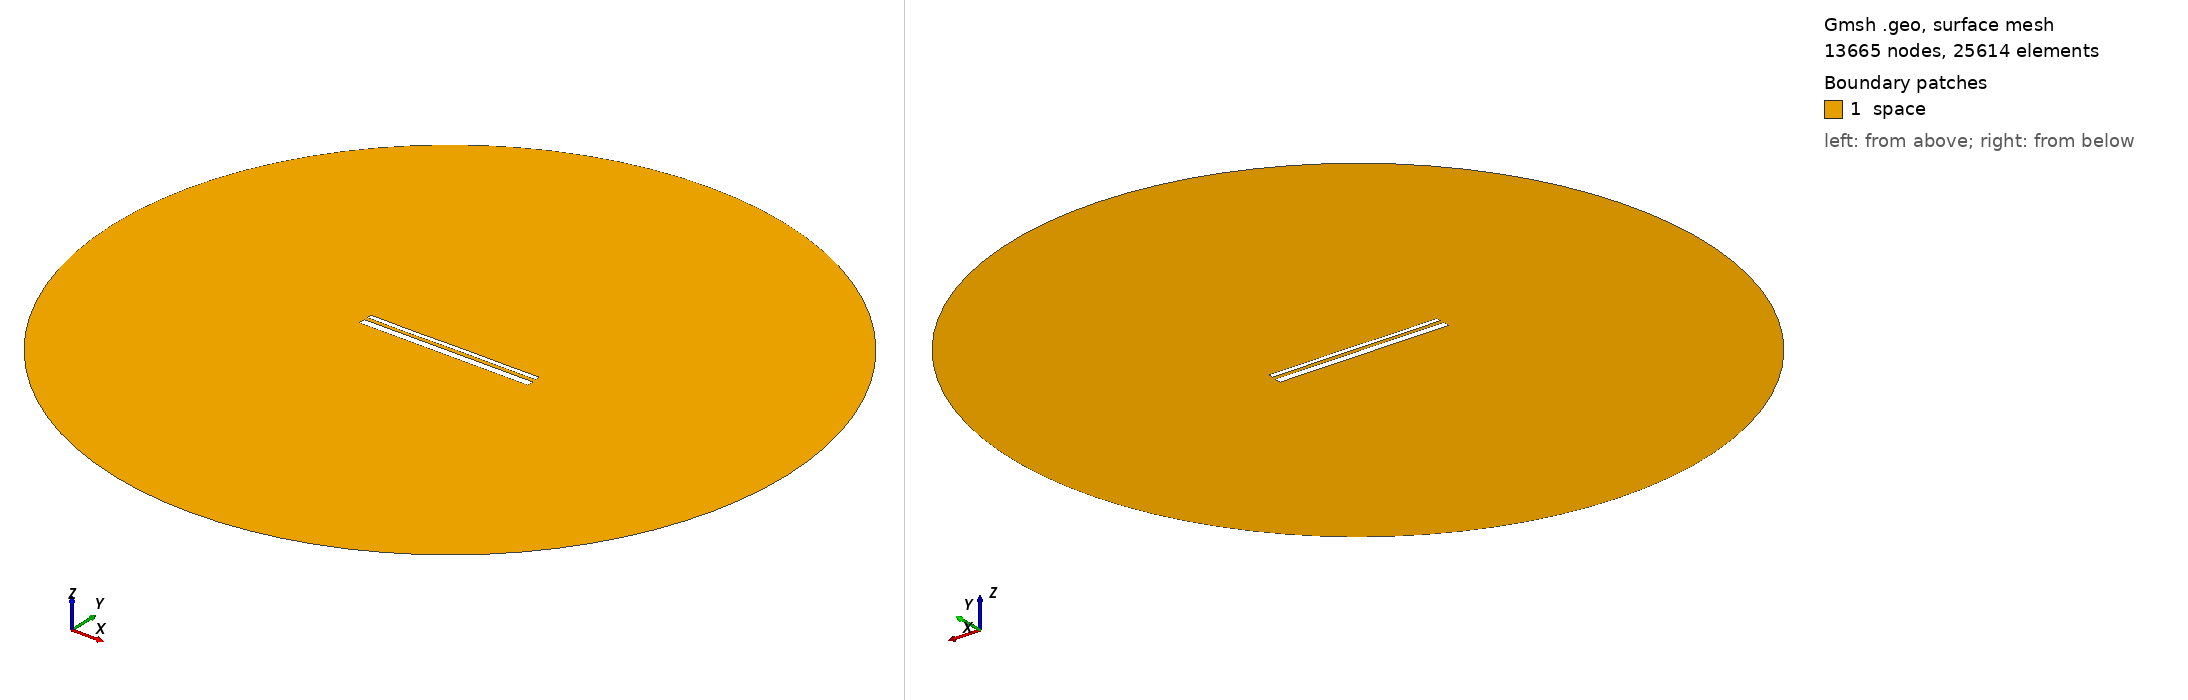

Gmsh geometry script, surface-meshed: 13665 nodes, 25614 surface elements. Boundary patches (legend numbers): 1 space. Left view from above one corner, right view from below the opposite corner. Legend entries are the model's physical surfaces. The drawing asked Gmsh for element sizes between 1% and 20% of the model's largest extent; the script's own settings can give other sizes.

=== 13557.geo (drawn) ===
//---------------------------------------
// Geometry kernel
//---------------------------------------

SetFactory("OpenCASCADE");



//---------------------------------------
// Parameters of the geometry
//---------------------------------------

// Overetch of the upper plate
overetch = 0.5;

// Distance between the plates
distance = 1.75;

// Discretization over the x axis (for the deformation)
nx = 50; 

// Length of the plate
L = 100 - overetch; 

// Number of modes
n = 4; 

// 1st mode coefficient
coeff(1) = 0.07499999999999998;
beta(1) = 0.596864 * 3.1415926535 / L;

// 2nd mode coefficient
coeff(2) = 0.0;
beta(2) = 1.49418 * 3.1415926535 / L;

// 3rd mode coefficient
coeff(3) = -0.075;
beta(3) = 2.50025 * 3.1415926535 / L;

// 4th mode coefficient
coeff(4) = -0.075;
beta(4) = 3.49999 * 3.1415926535 / L;



//---------------------------------------
// Upper plate (deformed rectangle)
//---------------------------------------

// Coordiantes of the upper plate
xmin = -50;
xmax = 50 - overetch;

// Height of the upper plate
yheight = 4 - 2 * overetch;

// Indexes of the points
UpperID[] = {};
LowerID[] = {};
LeftID[] = {};
RightID[] = {};

// Point index
p = 1;

// Horizontal edges
For i In {1:nx}
    x = xmin + (i-1)*(xmax - xmin)/(nx-1);

    y_bottom = distance / 2 + overetch;
    For j In {1:n}
        C = (Cosh(beta(j)*L) + Cos(beta(j)*L)) / (Sinh(beta(j)*L) + Sin(beta(j)*L));
        y_bottom  = y_bottom + coeff(j) * (Cosh(beta(j)*(x+50)) - Cos(beta(j)*(x+50)) - C * (Sinh(beta(j)*(x+50)) - Sin(beta(j)*(x+50))));
    EndFor

    y_top = y_bottom + yheight;

    Point(p) = {x, y_top, 0, 1.0};
    UpperID[i] = p;
    p = p + 1;

    Point(p) = {x, y_bottom, 0, 1.0};
    LowerID[i] = p;
    p = p + 1;
EndFor

// Create point lists
UpperPts[] = {}; LowerPts[] = {};
For i In {1:nx}
  UpperPts[] += {UpperID[i]};
  LowerPts[] += {LowerID[i]};
EndFor

// Build splines
Spline(1) = {UpperPts[]};
Spline(2) = {LowerPts[]};
Line(3) = {LowerPts[nx-1], UpperPts[nx-1]};
Line(4) = {LowerPts[0], UpperPts[0]};

// Build the plane surface
Curve Loop(1) = {2, 3, -1, -4};
Plane Surface(1) = {1};



//---------------------------------------
// Lower plate (rectangle)
//---------------------------------------

// Vertices
Point(1001) = {-50, -1, 0, 1.0};
Point(1002) = { 50, -1, 0, 1.0};
Point(1003) = { 50,  -5, 0, 1.0};
Point(1004) = {-50,  -5, 0, 1.0};

// Edges
Line(5) = {1001, 1002};
Line(6) = {1002, 1003};
Line(7) = {1003, 1004};
Line(8) = {1004, 1001};

// Plane surface
Line Loop(2) = {5, 6, 7, 8};
Plane Surface(2) = {2}; 



//---------------------------------------
// Outer (fictious) boundary
//---------------------------------------

// Points
Point(1005) = {0, 0, 0};       // Center
Point(1006) = {200, 0, 0};     // Start point
Point(1007) = {0, 200, 0};     // 90 degrees
Point(1008) = {-200, 0, 0};    // 180 degrees
Point(1009) = {0, -200, 0};    // 270 degrees

// Circle arcs (each needs start, center, end)
Circle(9) = {1006, 1005, 1007};
Circle(10) = {1007, 1005, 1008};
Circle(11) = {1008, 1005, 1009};
Circle(12) = {1009, 1005, 1006};

// Plane surface for the entire domain
Curve Loop(3) = {9, 10, 11, 12};
Surface(3) = {3};

// Subtract the plates from the whole domain to obtain the actual domain where we want to solve the equations
BooleanDifference{ Surface{3}; Delete; }{ Surface{1}; Surface{2}; Delete; }




//---------------------------------------
// Transfinite Lines/Curves
//---------------------------------------

// Set the number of points on the boundaries
r = 7;

// Plates
Transfinite Curve {1, 2} = 50*r Using Progression 1;
Transfinite Curve {3, 4} = 2*r Using Progression 1;
Transfinite Line {5, 7} = 50*r Using Progression 1;
Transfinite Line {6, 8} = 2*r Using Progression 1;

// Outer boundary
Transfinite Line {9, 10, 11, 12} = 20 Using Progression 1;



//---------------------------------------
// Physical groups
//---------------------------------------                

// Physical curves (boundaries)
Physical Line("force_segment", 10) = {2};
Physical Line("upper_plate", 11) = {1, 3, 4};
Physical Line("lower_plate", 12) = {5, 6, 7, 8};
Physical Line("boundary", 20) = {9, 10, 11, 12};

// Physical Surfaces
Physical Surface("space", 30) = {3};



//---------------------------------------
// 6. Generate the Mesh
//---------------------------------------

// 2D mesh generation
Mesh 2;
